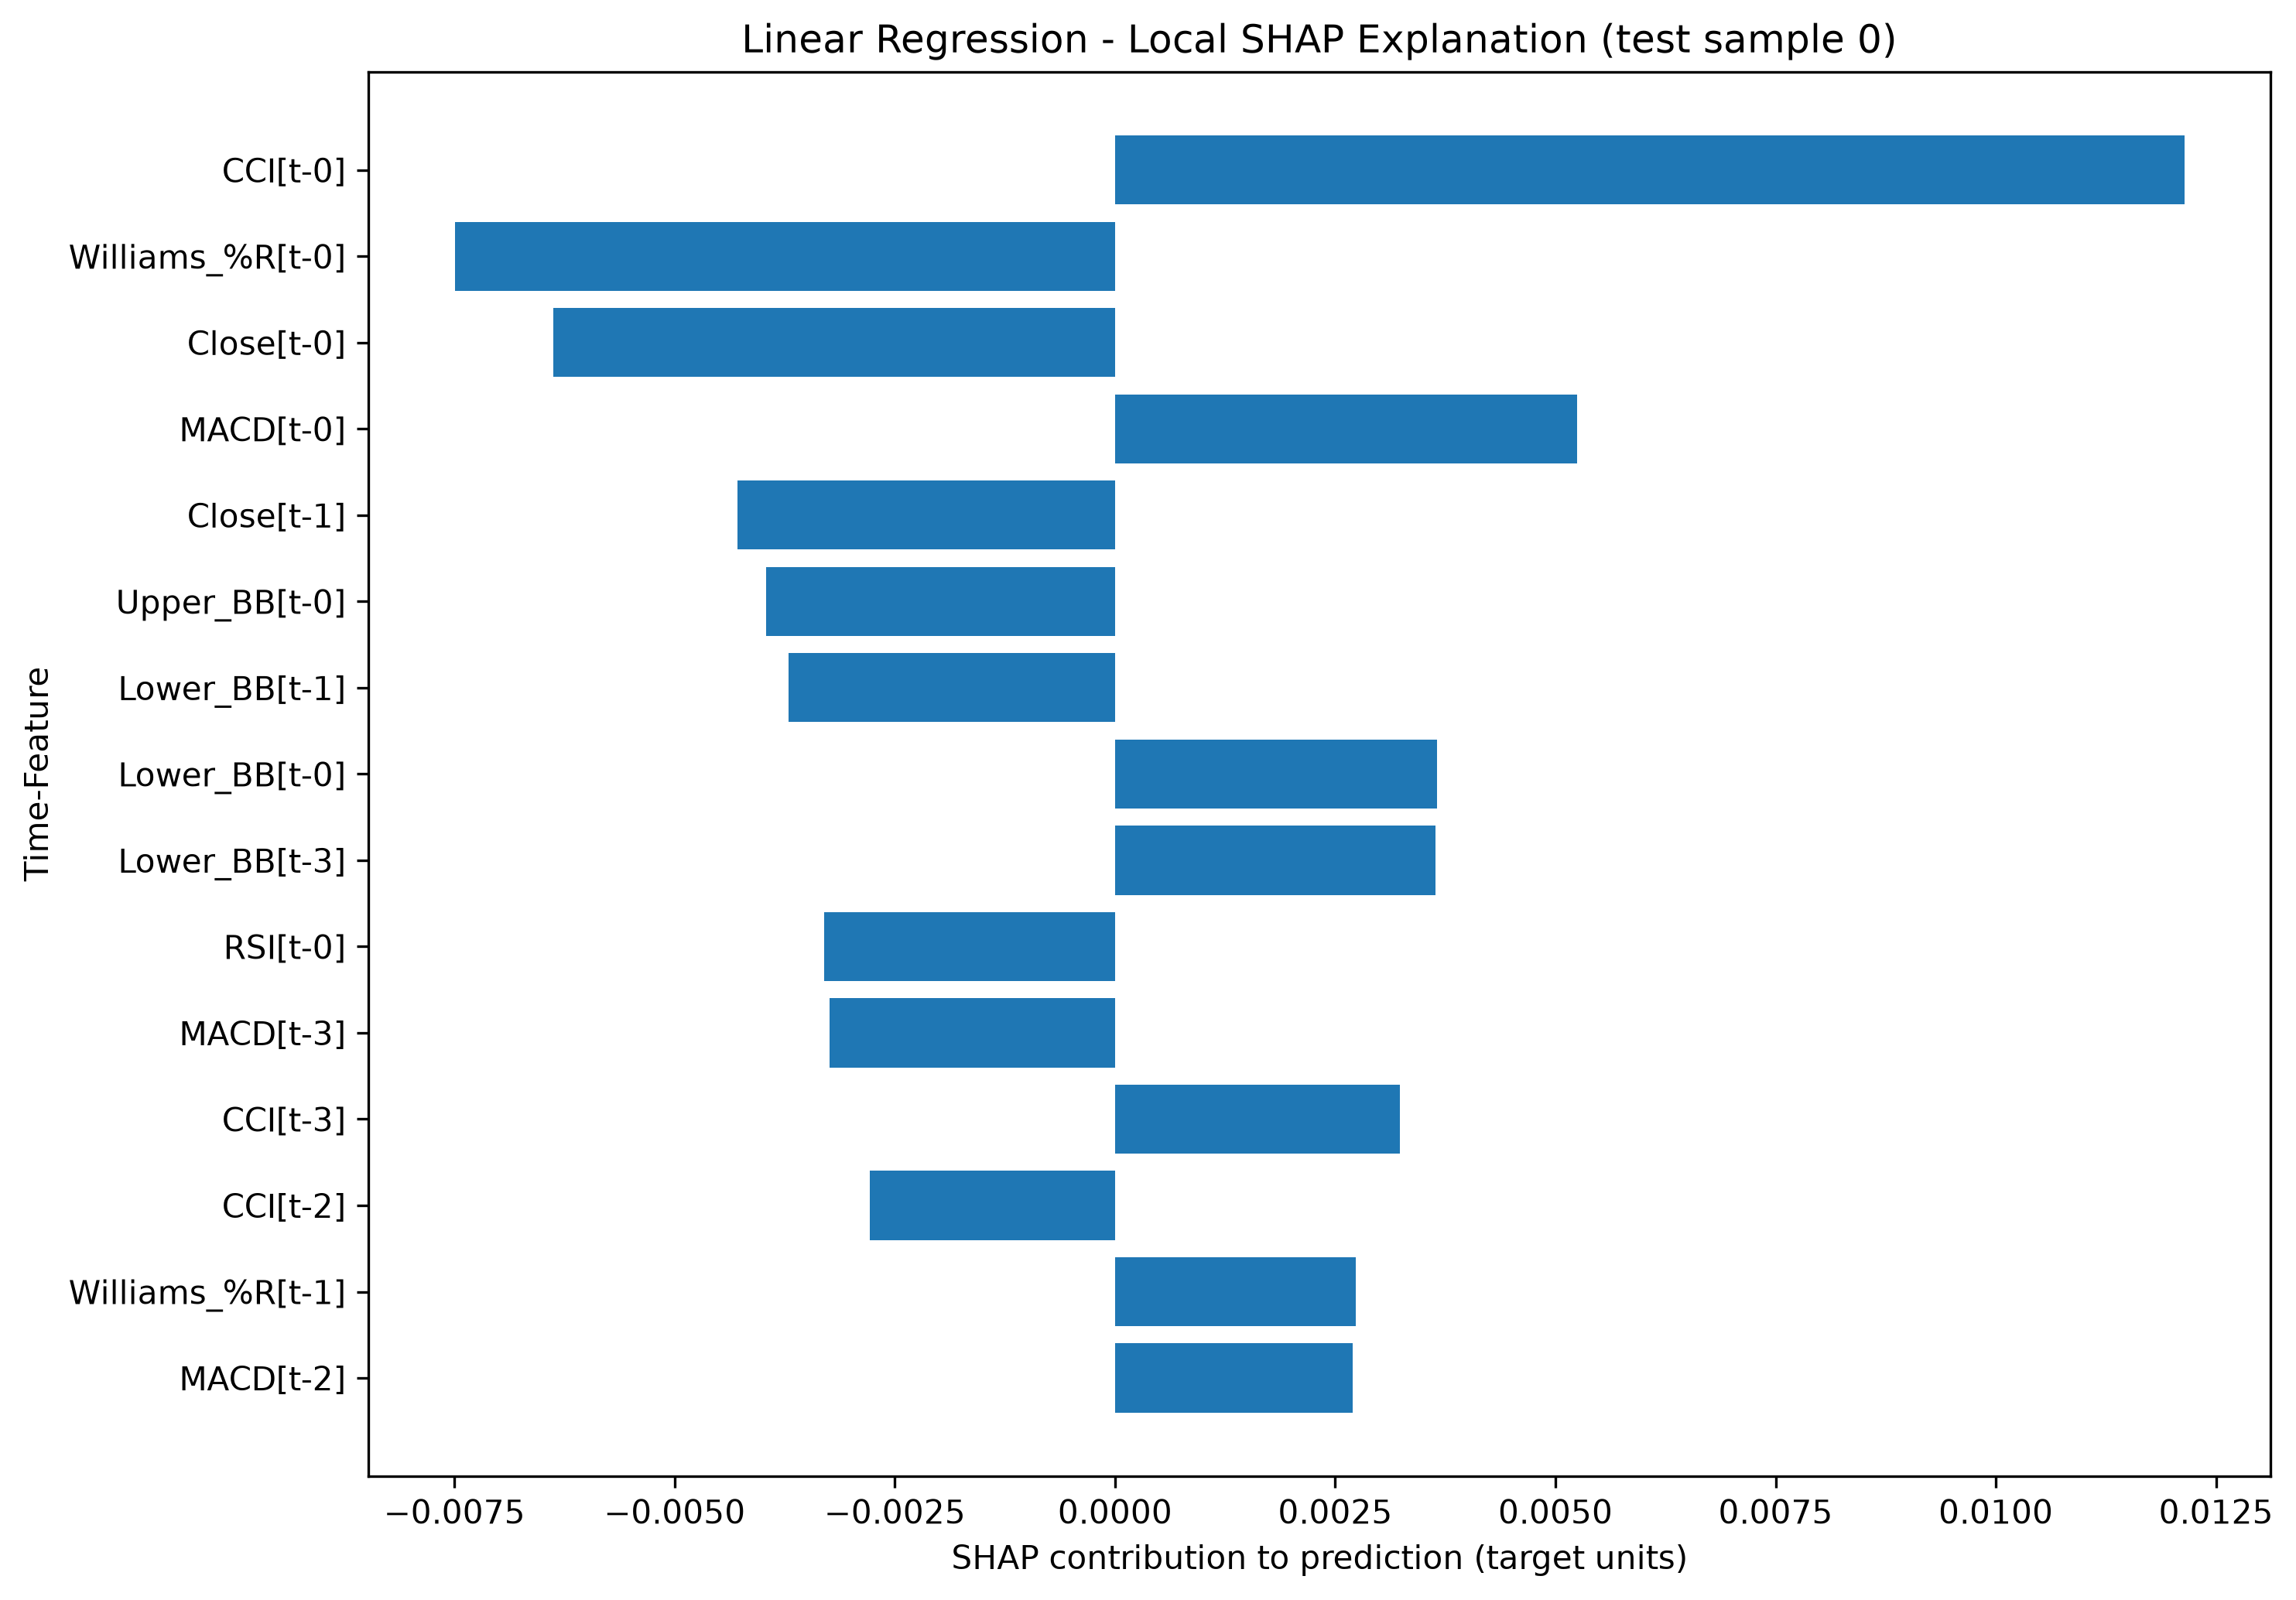

The data file committed next to this chart (first rows):
Time-Feature, SHAP Value, Input Value (scaled), Absolute SHAP, Prediction, Expected Value
CCI[t-0], 0.01214, 0.8246, 0.01214, 0.004463, 0.002422
Williams_%R[t-0], -0.007497, 1, 0.007497, 0.004463, 0.002422
Close[t-0], -0.006375, 0.6192, 0.006375, 0.004463, 0.002422
MACD[t-0], 0.005249, 0.6125, 0.005249, 0.004463, 0.002422
Close[t-1], -0.004283, 0.5486, 0.004283, 0.004463, 0.002422
Upper_BB[t-0], -0.003965, 0.4924, 0.003965, 0.004463, 0.002422
Lower_BB[t-1], -0.003703, 0.6365, 0.003703, 0.004463, 0.002422
Lower_BB[t-0], 0.003655, 0.6245, 0.003655, 0.004463, 0.002422
Lower_BB[t-3], 0.00364, 0.6366, 0.00364, 0.004463, 0.002422
RSI[t-0], -0.003299, 0.6364, 0.003299, 0.004463, 0.002422
MACD[t-3], -0.003245, 0.578, 0.003245, 0.004463, 0.002422
CCI[t-3], 0.003236, 0.7073, 0.003236, 0.004463, 0.002422
CCI[t-2], -0.002786, 0.7707, 0.002786, 0.004463, 0.002422
Williams_%R[t-1], 0.002729, 0.6364, 0.002729, 0.004463, 0.002422
MACD[t-2], 0.002697, 0.5906, 0.002697, 0.004463, 0.002422
Lower_BB[t-2], -0.002515, 0.6368, 0.002515, 0.004463, 0.002422
MACD[t-1], 0.002496, 0.5909, 0.002496, 0.004463, 0.002422
RSI[t-2], -0.002131, 0.6923, 0.002131, 0.004463, 0.002422
Upper_BB[t-1], -0.00203, 0.4685, 0.00203, 0.004463, 0.002422
Upper_BB[t-3], 0.001861, 0.4579, 0.001861, 0.004463, 0.002422
Lower_BB[t-4], 0.001832, 0.6296, 0.001832, 0.004463, 0.002422
Upper_BB[t-4], 0.001791, 0.4546, 0.001791, 0.004463, 0.002422
RSI[t-3], 0.001654, 0.6154, 0.001654, 0.004463, 0.002422
Close[t-2], -0.001521, 0.5768, 0.001521, 0.004463, 0.002422
Close[t-4], 0.001123, 0.5275, 0.001123, 0.004463, 0.002422
MACD[t-4], -0.001084, 0.5668, 0.001084, 0.004463, 0.002422
Williams_%R[t-4], 0.0008337, 0.4, 0.0008337, 0.004463, 0.002422
RSI[t-1], 0.0006915, 0.5862, 0.0006915, 0.004463, 0.002422
Williams_%R[t-2], 0.0006294, 1, 0.0006294, 0.004463, 0.002422
Upper_BB[t-2], 0.0005613, 0.4674, 0.0005613, 0.004463, 0.002422
Close[t-3], -0.0005453, 0.5627, 0.0005453, 0.004463, 0.002422
RSI[t-4], 0.0004211, 0.5455, 0.0004211, 0.004463, 0.002422
Williams_%R[t-3], -0.0002841, 0.9, 0.0002841, 0.004463, 0.002422
CCI[t-1], 4.7820576703556125e-05, 0.6829, 4.7820576703556125e-05, 0.004463, 0.002422
CCI[t-4], 1.844590069364632e-05, 0.5178, 1.844590069364632e-05, 0.004463, 0.002422
